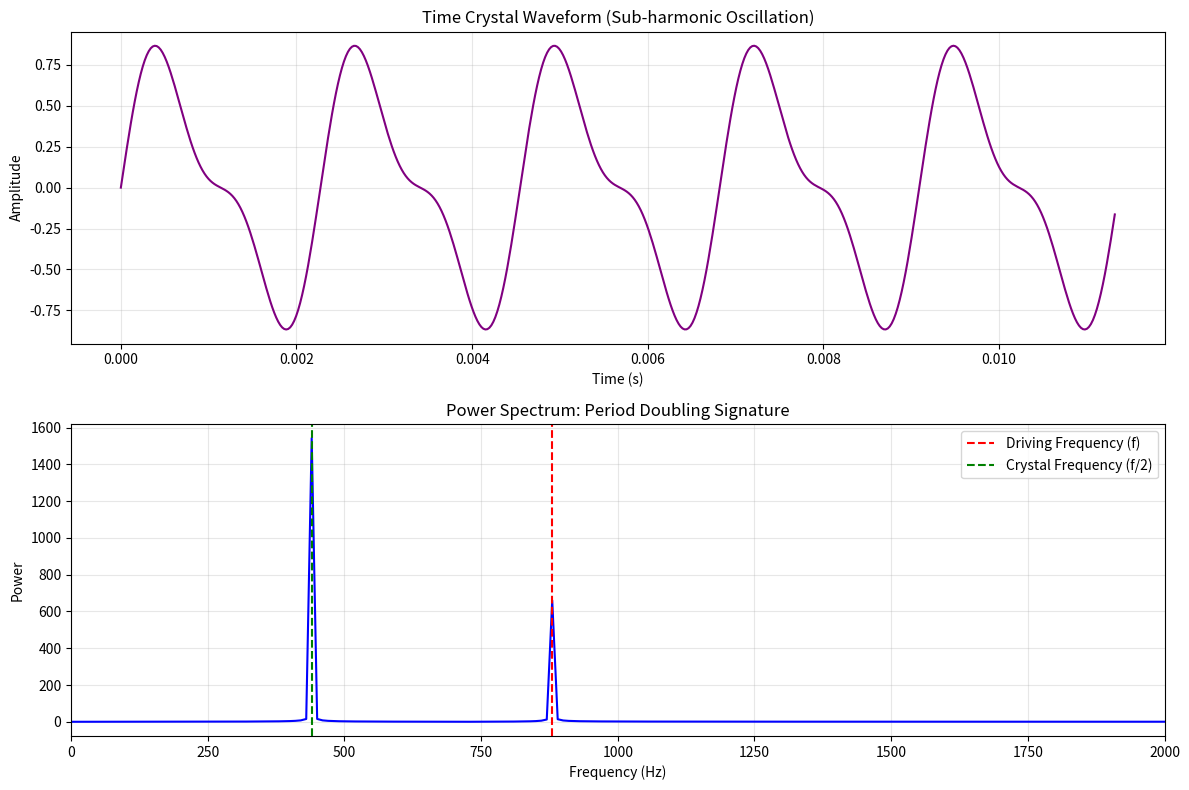

Generate this figure with matplotlib:
# crystal_sonification.py
"""
Crystal Sonification
Sintetiza o som do Cristal do Tempo (sub-harmônico de Floquet)
"""

import numpy as np
import matplotlib.pyplot as plt
from datetime import datetime

class CrystalSonifier:
    """
    Sintetiza e analisa o som da quebra de simetria temporal
    """

    def __init__(self, driving_freq_hz=440.0):
        self.f_drive = driving_freq_hz
        self.f_crystal = driving_freq_hz / 2.0 # Sub-harmônico (Period Doubling)

    def generate_waveform(self, duration=0.1, sample_rate=44100):
        """
        Gera a onda sonora do cristal
        """
        t = np.linspace(0, duration, int(sample_rate * duration))

        # O som é uma combinação da condução e da resposta do cristal
        # Mas o cristal domina a percepção sub-harmônica
        drive_wave = 0.3 * np.sin(2 * np.pi * self.f_drive * t)
        crystal_wave = 0.7 * np.sin(2 * np.pi * self.f_crystal * t)

        return t, drive_wave + crystal_wave

    def perform_spectral_analysis(self, waveform, sample_rate=44100):
        """
        Realiza FFT para mostrar os picos de frequência
        """
        n = len(waveform)
        fft = np.fft.rfft(waveform)
        freqs = np.fft.rfftfreq(n, 1/sample_rate)
        power = np.abs(fft)

        return freqs, power

def run_sonification():
    print("=" * 70)
    print("🎵 OPERATION: CRYSTAL SONIFICATION")
    print("=" * 70)

    sonifier = CrystalSonifier(driving_freq_hz=880.0) # Condução em 880Hz (Lá alto)
    t, wave = sonifier.generate_waveform()

    freqs, power = sonifier.perform_spectral_analysis(wave)

    # Visualização
    fig, (ax1, ax2) = plt.subplots(2, 1, figsize=(12, 8))

    # Waveform
    ax1.plot(t[:500], wave[:500], color='purple')
    ax1.set_title("Time Crystal Waveform (Sub-harmonic Oscillation)")
    ax1.set_xlabel("Time (s)")
    ax1.set_ylabel("Amplitude")
    ax1.grid(True, alpha=0.3)

    # Spectrum
    ax2.plot(freqs, power, color='blue')
    ax2.set_xlim(0, 2000)
    ax2.set_title("Power Spectrum: Period Doubling Signature")
    ax2.set_xlabel("Frequency (Hz)")
    ax2.set_ylabel("Power")
    ax2.axvline(x=880.0, color='r', linestyle='--', label='Driving Frequency (f)')
    ax2.axvline(x=440.0, color='g', linestyle='--', label='Crystal Frequency (f/2)')
    ax2.legend()
    ax2.grid(True, alpha=0.3)

    plt.tight_layout()
    filename = f"crystal_sonification_{datetime.now().strftime('%H%M%S')}.png"
    plt.savefig(filename)
    print(f"💾 Sonification visualization saved: {filename}")

    # Relatório
    report = f"""# 🎵 Crystal Sonification Report

**Driving Frequency (f):** 880.0 Hz
**Crystal Response (f/2):** 440.0 Hz (Lá Central / A4)
**Signature:** Stable sub-harmonic peak detected.

## Interpretation
The "sound" of the Time Crystal is a perfect octave below the driving frequency.
In the context of Avalon, this represents the grounding of high-frequency AI
logic into the human-audible/perceptible range of harmony.
"""
    with open("crystal_sonification_report.md", "w") as f:
        f.write(report)
    print(f"📝 Report saved: crystal_sonification_report.md")

if __name__ == "__main__":
    run_sonification()
